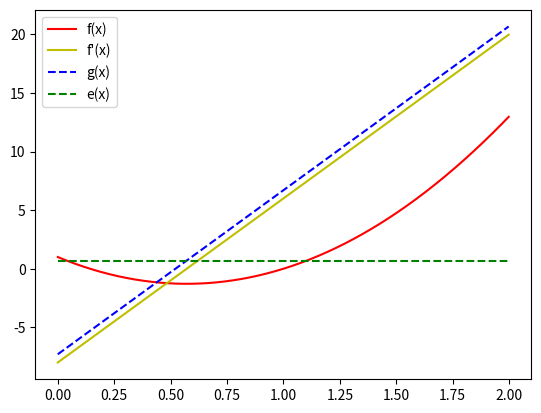
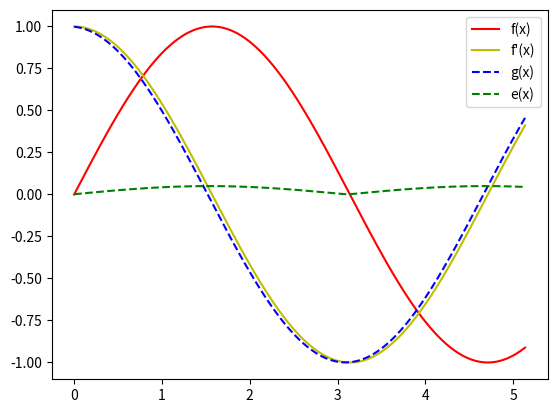
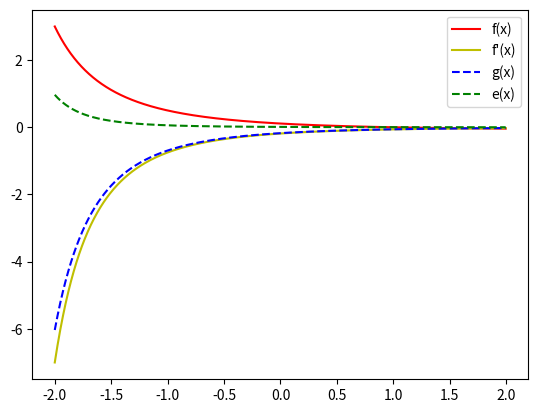
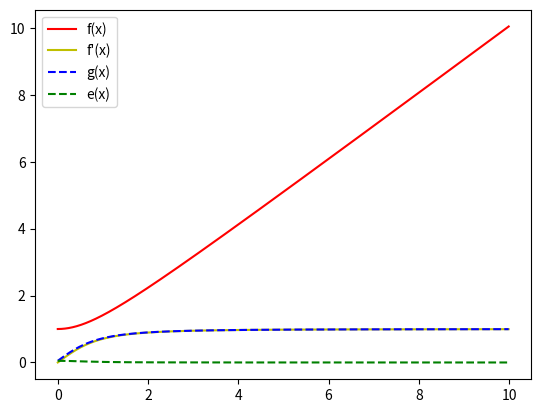

The matplotlib source for these figures, in order:
import math
import matplotlib.pyplot as plt
import numpy


class Func:
    def __init__(self, num, x0, delta, x_min, x_max):
        self.num = num
        self.x0 = x0
        self.delta = delta
        self.x_min = x_min
        self.x_max = x_max
        self.rng = 1000
        self.step = (x_max-x_min)/self.rng
        self.x_values = get_x_values(self.step, self.rng, self.x_min)
        self.fx_values = get_fx_values(self.x_values, self.num, 'fx', self.delta)
        self.dxfx_values = get_fx_values(self.x_values, self.num, 'dxfx', self.delta)
        self.gx_values = get_fx_values(self.x_values, self.num, 'gx', self.delta)
        self.ex_values = get_fx_values(self.x_values, self.num, 'ex', self.delta)


def get_x_values(step, rng, x_min):
    i = 0
    x_values = []
    while i < rng:
        x_values.append(x_min+i*step)
        i += 1
    return numpy.array(x_values)


def get_fx_values(x_values, num, func, delta):
    values = []
    match func:
        case 'fx':
            for n in x_values:
                values.append(f(n, num))
        case 'dxfx':
            for n in x_values:
                values.append(dxf(n, num))
        case 'gx':
            for n in x_values:
                values.append(g(n, delta, num))
        case 'ex':
            for n in x_values:
                values.append(e(n, delta, num))
        case _:
            raise ValueError('Unexpected input, accepted func values are: [fx, dxfx, gx, ex]')
    return numpy.array(values)


def f(x, o):
    match o:
        case 1:
            return 7*(x**2)-(8*x)+1
        case 2:
            return math.sin(x)
        case 3:
            return (1-x)/(x+3)**2
        case 4:
            return math.sqrt(1+x**2)
        case _:
            raise ValueError('Unexpected input, accepted o values are [1-4]')


def dxf(x, o):
    match o:
        case 1:
            return 14*x-8
        case 2:
            return math.cos(x)
        case 3:
            return (x-5)/(x+3)**3
        case 4:
            return x/math.sqrt(1+x**2)
        case _:
            raise ValueError('Unexpected input, accepted o values are [1-4]')


def g(x, d, o):
    return (f(x+d, o)-f(x, o))/d


def e(x, d, o):
    return math.fabs(dxf(x, o)-g(x, d, o))


funcs = [Func(1, 1, 0.1, 0, 2),
         Func(2, math.pi/4, 0.1, 0, 2+math.pi),
         Func(3, 1, 0.1, -2, 2),
         Func(4, 5, 0.1, 0, 10)]

for f in funcs:
    plt.figure(f.num)
    plt.plot(f.x_values, f.fx_values, 'r-', label='f(x)')
    plt.plot(f.x_values, f.dxfx_values, 'y-', label='f\'(x)')
    plt.plot(f.x_values, f.gx_values, 'b--', label='g(x)')
    plt.plot(f.x_values, f.ex_values, 'g--', label='e(x)')
    plt.legend()

plt.show()
